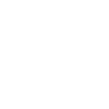
t = 0.00 s
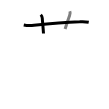
t = 2.50 s
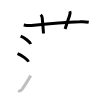
t = 5.25 s
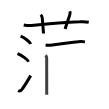
t = 7.75 s
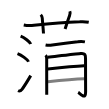
t = 10.50 s
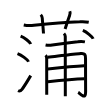
t = 13.00 s

The animated SVG that drew these frames (rendered in a browser with its animation timeline set to each time). Animation: 13 SMIL elements (animate=13); one cycle of 13.00 s.

<svg width="109px" height="109px" viewBox="0 0 px 109px" xmlns="http://www.w3.org/2000/svg" xmlns:xlink="http://www.w3.org/1999/xlink" xml:space="preserve" version="1.1"  baseProfile="full">
<path d="M23.75,25.02c3.39,0.67,6.81,0.76,10.25,0.25c13.61-1.46,33.25-3.04,45.74-3.42c3.02-0.26,6.02-0.11,9,0.43" style="fill:none;stroke:black;stroke-width:3;opacity:0">
  <animate attributeType="CSS" attributeName="opacity" from="0" to="1" begin="0s" dur="1s" repeatCount="Indefinite" fill="freeze" />
</path>
<path d="M40.75,14.75c1,1,1.43,2.35,1.5,3.25c0.5,6.5,1,11.5,1.25,15.5" style="fill:none;stroke:black;stroke-width:3;opacity:0">
  <animate attributeType="CSS" attributeName="opacity" from="0" to="1" begin="1s" dur="1s" repeatCount="Indefinite" fill="freeze" />
</path>
<path d="M69.85,11.25c0.65,1.5,0.25,2.83-0.25,4.22c-1.85,5.15-2.85,8.28-4.5,13.53" style="fill:none;stroke:black;stroke-width:3;opacity:0">
  <animate attributeType="CSS" attributeName="opacity" from="0" to="1" begin="2s" dur="1s" repeatCount="Indefinite" fill="freeze" />
</path>
<path d="M20.63,36.04c3.57,1.41,9.22,5.79,10.12,7.98" style="fill:none;stroke:black;stroke-width:3;opacity:0">
  <animate attributeType="CSS" attributeName="opacity" from="0" to="1" begin="3s" dur="1s" repeatCount="Indefinite" fill="freeze" />
</path>
<path d="M17.5,53.66c4.07,1.51,9.98,5.73,11,8.07" style="fill:none;stroke:black;stroke-width:3;opacity:0">
  <animate attributeType="CSS" attributeName="opacity" from="0" to="1" begin="4s" dur="1s" repeatCount="Indefinite" fill="freeze" />
</path>
<path d="M18,90.76c1.88,0.86,3.06-0.2,4-1.44c2.75-3.64,5.5-8.44,8.75-13.69" style="fill:none;stroke:black;stroke-width:3;opacity:0">
  <animate attributeType="CSS" attributeName="opacity" from="0" to="1" begin="5s" dur="1s" repeatCount="Indefinite" fill="freeze" />
</path>
<path d="M45.58,45c2.23,0.45,4.46,0.47,6.69,0.04c6.5-1.01,17.3-2.46,25.49-3.24c2.39-0.38,4.78-0.36,7.16,0.07" style="fill:none;stroke:black;stroke-width:3;opacity:0">
  <animate attributeType="CSS" attributeName="opacity" from="0" to="1" begin="6s" dur="1s" repeatCount="Indefinite" fill="freeze" />
</path>
<path d="M45.57,55.29c0.88,0.88,1.11,1.83,1.11,3.09c0,2.89,0.01,16.49,0.03,26.37c0.01,4.63,0.01,8.45,0.02,9.97" style="fill:none;stroke:black;stroke-width:3;opacity:0">
  <animate attributeType="CSS" attributeName="opacity" from="0" to="1" begin="7s" dur="1s" repeatCount="Indefinite" fill="freeze" />
</path>
<path d="M47.79,57.19c8.35-0.74,28.22-3.14,33.08-3.69c4.14-0.47,4.69,1.44,4.66,5c-0.06,6.58,0.08,23.56,0.08,33.57c0,8.62-6.43,0.79-7.45,0.27" style="fill:none;stroke:black;stroke-width:3;opacity:0">
  <animate attributeType="CSS" attributeName="opacity" from="0" to="1" begin="8s" dur="1s" repeatCount="Indefinite" fill="freeze" />
</path>
<path d="M47.79,68.89c10.46-0.99,29.82-2.66,36.49-3.06" style="fill:none;stroke:black;stroke-width:3;opacity:0">
  <animate attributeType="CSS" attributeName="opacity" from="0" to="1" begin="9s" dur="1s" repeatCount="Indefinite" fill="freeze" />
</path>
<path d="M47.96,81.64c8.29-0.91,28.29-2.73,36.57-2.93" style="fill:none;stroke:black;stroke-width:3;opacity:0">
  <animate attributeType="CSS" attributeName="opacity" from="0" to="1" begin="10s" dur="1s" repeatCount="Indefinite" fill="freeze" />
</path>
<path d="M63.97,33.53c0.88,0.88,1.3,2.15,1.3,3.02c0,3,0.03,31.62,0.04,48.45c0,5.32,0.01,9.44,0.01,11.16" style="fill:none;stroke:black;stroke-width:3;opacity:0">
  <animate attributeType="CSS" attributeName="opacity" from="0" to="1" begin="11s" dur="1s" repeatCount="Indefinite" fill="freeze" />
</path>
<path d="M82.84,30.47c3.64,1.46,9.41,6.01,10.32,8.28" style="fill:none;stroke:black;stroke-width:3;opacity:0">
  <animate attributeType="CSS" attributeName="opacity" from="0" to="1" begin="12s" dur="1s" repeatCount="Indefinite" fill="freeze" />
</path>
</svg>
